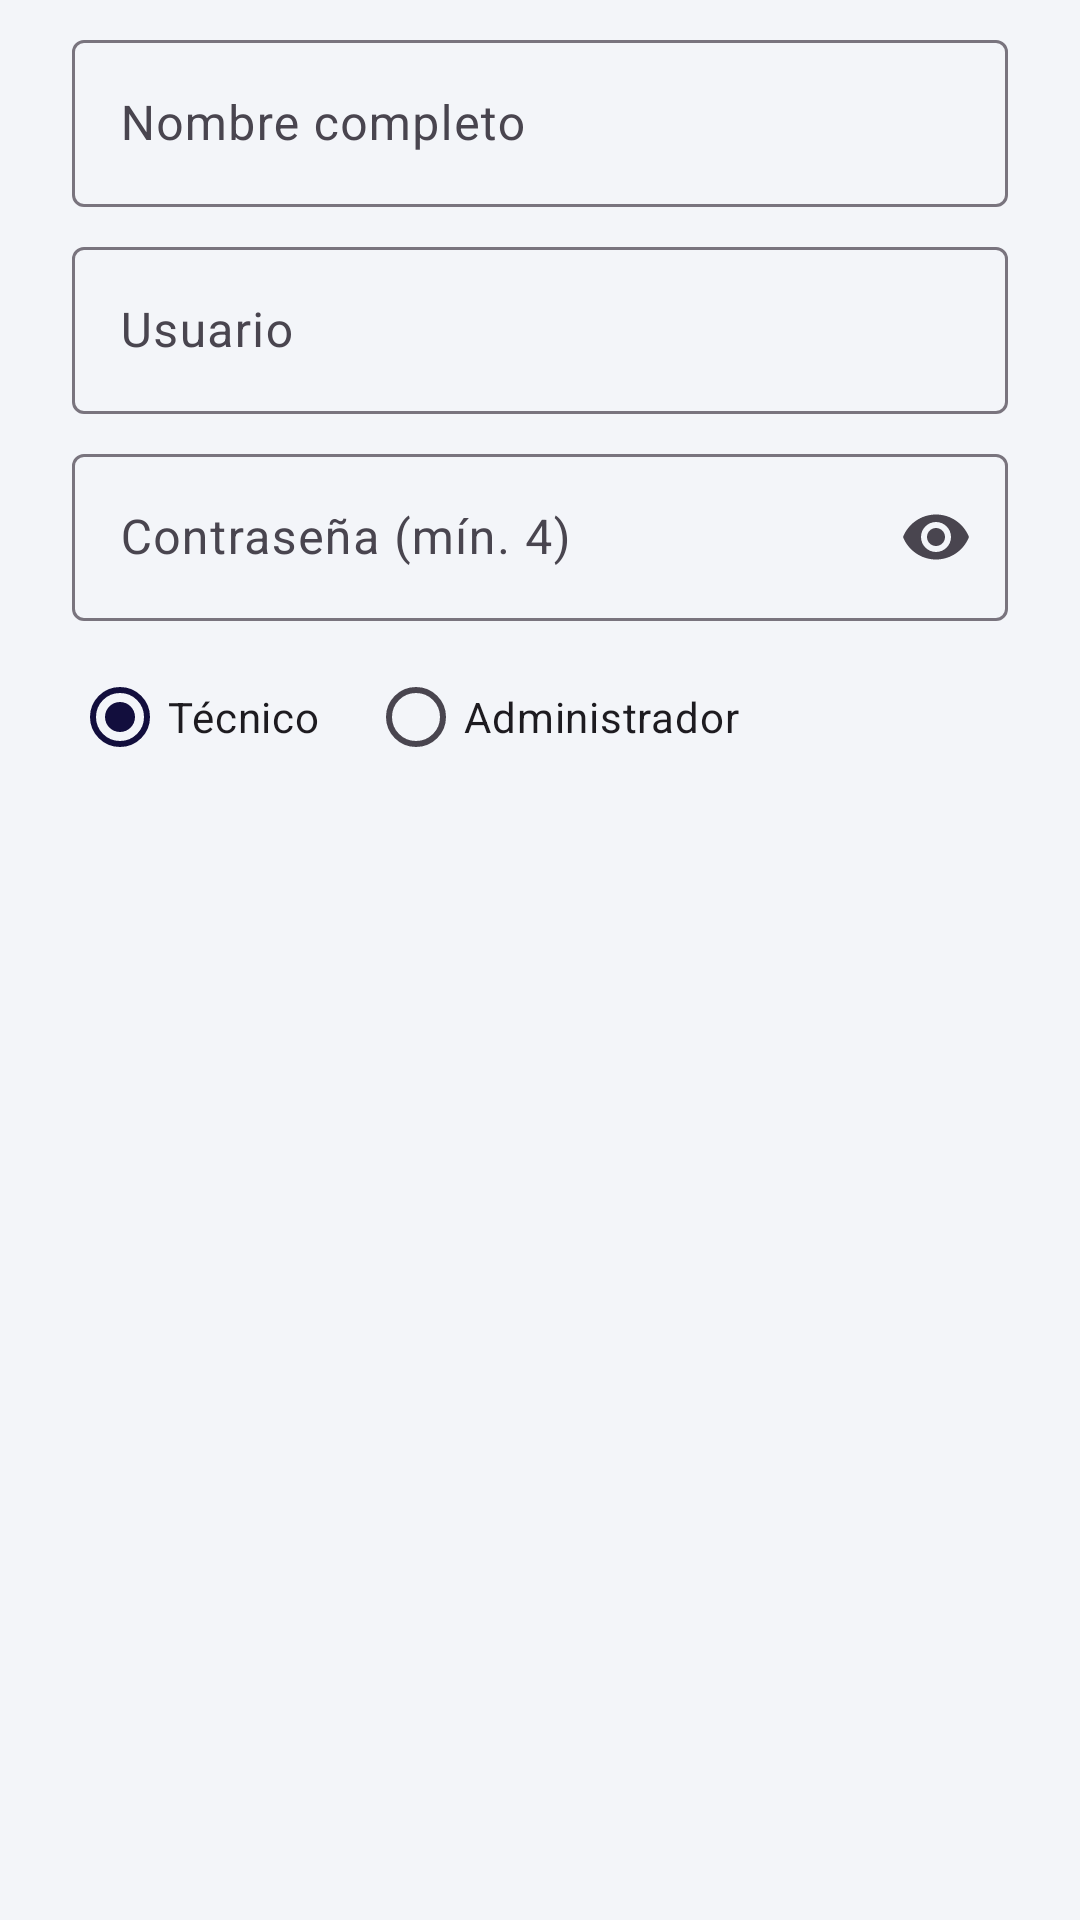

This screen was rendered from an Android layout file. Write that file and the resources it references.
<!-- AndroidManifest.xml: application theme Theme.ControlIPs -->
<!-- res/layout/dialog_user.xml -->
<?xml version="1.0" encoding="utf-8"?>
<LinearLayout xmlns:android="http://schemas.android.com/apk/res/android"
    xmlns:app="http://schemas.android.com/apk/res-auto"
    android:layout_width="match_parent"
    android:layout_height="wrap_content"
    android:orientation="vertical"
    android:paddingStart="24dp"
    android:paddingTop="8dp"
    android:paddingEnd="24dp">

    <com.google.android.material.textfield.TextInputLayout
        style="@style/Widget.Material3.TextInputLayout.OutlinedBox"
        android:layout_width="match_parent"
        android:layout_height="wrap_content"
        android:hint="Nombre completo">

        <com.google.android.material.textfield.TextInputEditText
            android:id="@+id/etNombre"
            android:layout_width="match_parent"
            android:layout_height="wrap_content"
            android:inputType="textCapCharacters"
            android:maxLength="100" />
    </com.google.android.material.textfield.TextInputLayout>

    <com.google.android.material.textfield.TextInputLayout
        style="@style/Widget.Material3.TextInputLayout.OutlinedBox"
        android:layout_width="match_parent"
        android:layout_height="wrap_content"
        android:layout_marginTop="8dp"
        android:hint="Usuario">

        <com.google.android.material.textfield.TextInputEditText
            android:id="@+id/etUsuario"
            android:layout_width="match_parent"
            android:layout_height="wrap_content"
            android:inputType="textNoSuggestions"
            android:maxLength="50" />
    </com.google.android.material.textfield.TextInputLayout>

    <com.google.android.material.textfield.TextInputLayout
        style="@style/Widget.Material3.TextInputLayout.OutlinedBox"
        android:layout_width="match_parent"
        android:layout_height="wrap_content"
        android:layout_marginTop="8dp"
        android:hint="Contraseña (mín. 4)"
        app:endIconMode="password_toggle">

        <com.google.android.material.textfield.TextInputEditText
            android:id="@+id/etPass"
            android:layout_width="match_parent"
            android:layout_height="wrap_content"
            android:inputType="textPassword" />
    </com.google.android.material.textfield.TextInputLayout>

    <RadioGroup
        android:id="@+id/rgRol"
        android:layout_width="match_parent"
        android:layout_height="wrap_content"
        android:layout_marginTop="8dp"
        android:orientation="horizontal">

        <RadioButton
            android:id="@+id/rbTecnico"
            android:layout_width="wrap_content"
            android:layout_height="wrap_content"
            android:checked="true"
            android:text="Técnico" />

        <RadioButton
            android:id="@+id/rbAdmin"
            android:layout_width="wrap_content"
            android:layout_height="wrap_content"
            android:layout_marginStart="16dp"
            android:text="Administrador" />
    </RadioGroup>
</LinearLayout>
<!-- resources referenced by this layout -->
<resources>
  <style name="Theme.ControlIPs" parent="Theme.Material3.Light.NoActionBar">
          <item name="colorPrimary">@color/navy</item>
          <item name="colorOnPrimary">@color/white</item>
          <item name="colorPrimaryContainer">@color/sky</item>
          <item name="colorSecondary">@color/green_logo</item>
          <item name="colorOnSecondary">@color/white</item>
          <item name="colorTertiary">@color/gold</item>
          <item name="android:colorBackground">@color/bg</item>
          <item name="android:statusBarColor">@color/navy_dark</item>
          <item name="android:navigationBarColor">@color/navy_dark</item>
          <item name="android:windowLightStatusBar">false</item>
      </style>
  <color name="navy">#120E3D</color>
  <color name="white">#FFFFFF</color>
  <color name="sky">#3FA9F5</color>
  <color name="green_logo">#0C4D3B</color>
  <color name="gold">#FFC107</color>
  <color name="bg">#F3F5F9</color>
  <color name="navy_dark">#0A0826</color>
</resources>
